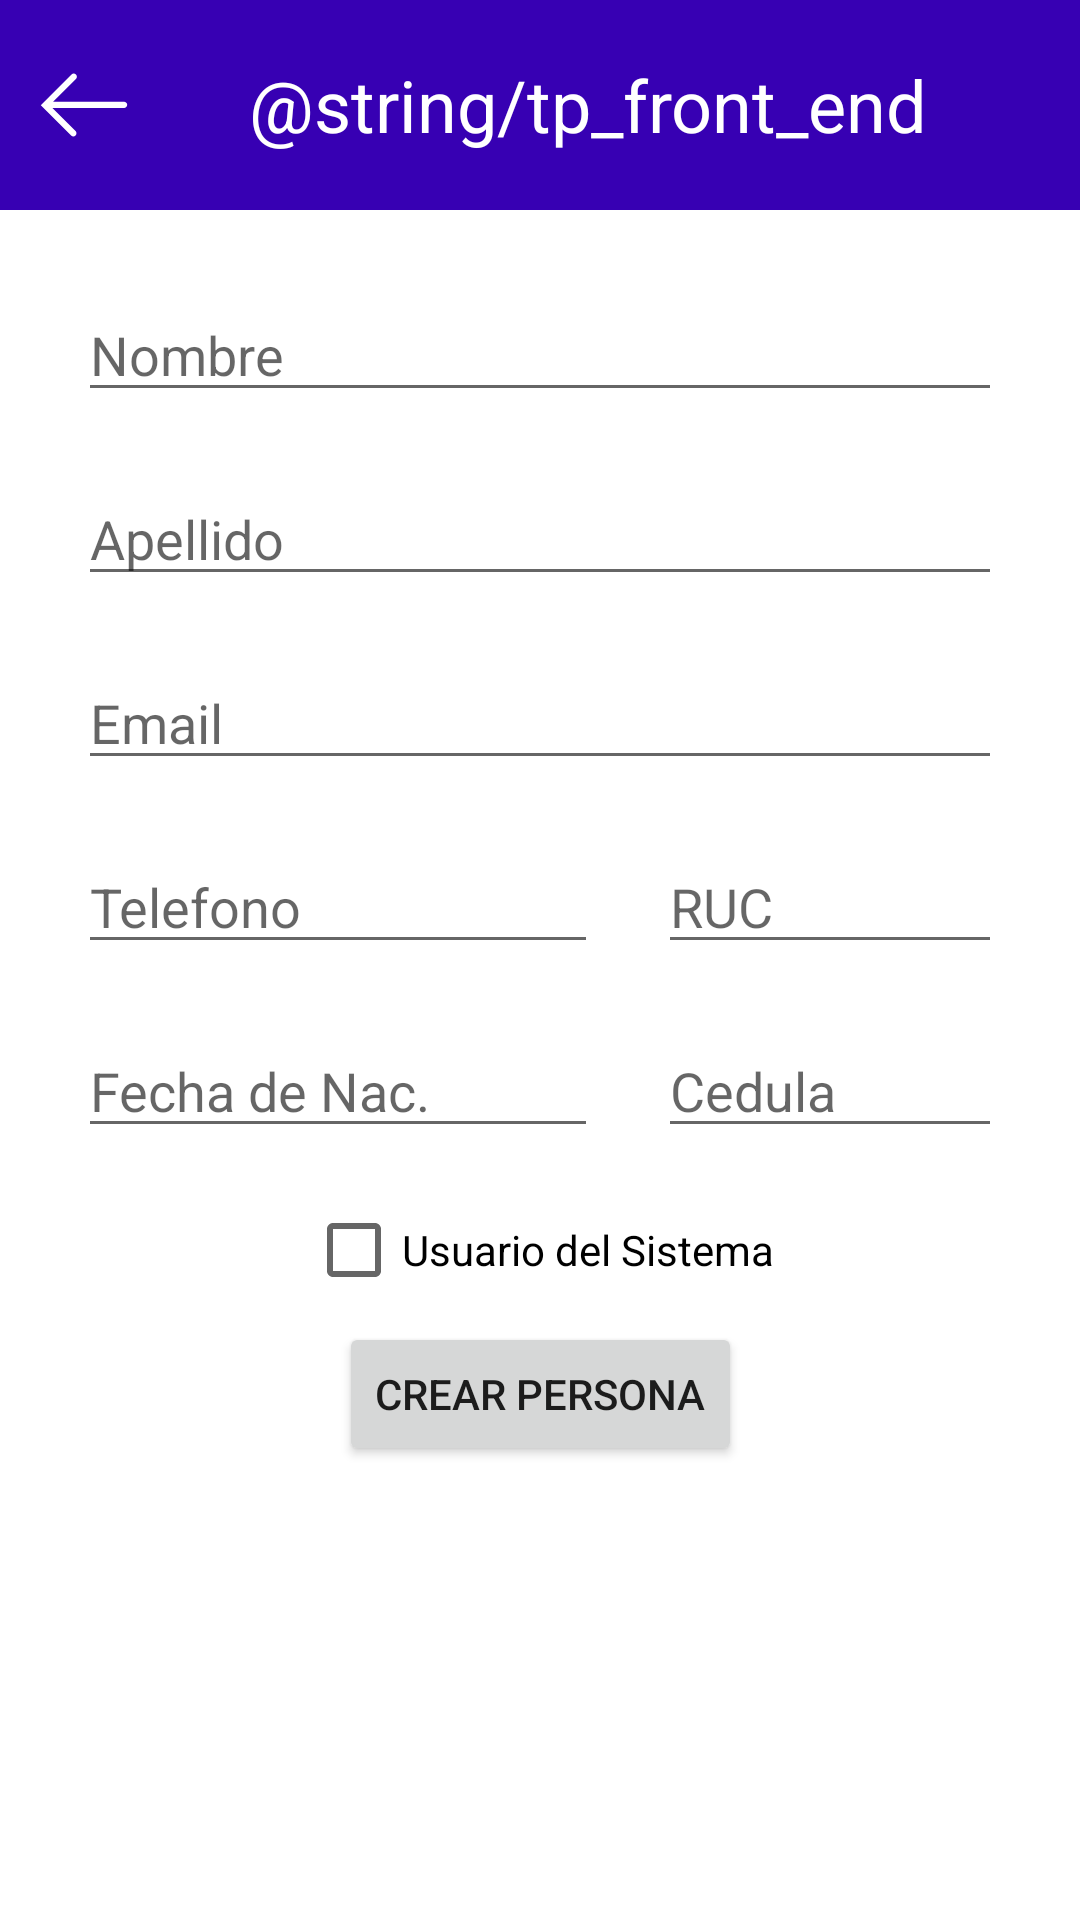

Here is an Android app screen rendered from its layout file. Give the layout XML and the strings, colors and styles it references.
<!-- AndroidManifest.xml: application theme Theme.FrontendSegundoParcial -->
<!-- res/layout/activity_crear_persona.xml -->
<?xml version="1.0" encoding="utf-8"?>
<LinearLayout xmlns:android="http://schemas.android.com/apk/res/android"
    xmlns:tools="http://schemas.android.com/tools"
    android:layout_width="match_parent"
    android:layout_height="match_parent"
    android:orientation="vertical">

    <include
        layout="@layout/toolbar"/>

    <GridLayout
        android:layout_width="match_parent"
        android:layout_height="wrap_content"
        android:padding="16dp"
        android:columnCount="2"
        android:rowCount="7"
        tools:context=".AdministracionPacientes.CrearPersonaActivity">

        <EditText
            android:id="@+id/etNombre"
            android:inputType="text"
            android:hint="Nombre"
            android:layout_gravity="center"
            android:layout_columnSpan="2"
            android:layout_width="match_parent"
            android:layout_margin="10dp"
            android:layout_height="wrap_content"
            />


        <EditText
            android:id="@+id/etApellido"
            android:inputType="text"
            android:hint="Apellido"
            android:layout_gravity="center"
            android:layout_columnSpan="2"
            android:layout_width="match_parent"
            android:layout_margin="10dp"
            android:layout_height="wrap_content"/>

        <EditText
            android:id="@+id/etEmail"
            android:inputType="text"
            android:hint="Email"
            android:layout_gravity="center"
            android:layout_columnSpan="2"
            android:layout_width="match_parent"
            android:layout_margin="10dp"
            android:layout_height="wrap_content"/>

        <EditText
            android:id="@+id/etTelefono"
            android:inputType="number"
            android:hint="Telefono"
            android:layout_gravity="fill"
            android:layout_columnWeight="1"
            android:layout_width="wrap_content"
            android:layout_margin="10dp"
            android:layout_height="wrap_content"/>

        <EditText
            android:id="@+id/etRuc"
            android:inputType="text"
            android:hint="RUC"
            android:layout_gravity="fill"
            android:layout_columnWeight="1"
            android:layout_width="wrap_content"
            android:layout_margin="10dp"
            android:layout_height="wrap_content"/>

        <EditText
            android:id="@+id/etFechNac"
            android:inputType="text"
            android:hint="Fecha de Nac."
            android:layout_columnWeight="1"
            android:layout_gravity="fill"
            android:layout_width="wrap_content"
            android:layout_margin="10dp"
            android:layout_height="wrap_content"/>

        <EditText
            android:id="@+id/etCedula"
            android:inputType="text"
            android:hint="Cedula"
            android:layout_gravity="fill"
            android:layout_columnWeight="1"
            android:layout_width="wrap_content"
            android:layout_margin="10dp"
            android:layout_height="wrap_content"/>

        <CheckBox
            android:id="@+id/cbSystemUser"
            android:layout_columnSpan="2"
            android:text="Usuario del Sistema"
            android:layout_gravity="center"/>

        <Button
            android:layout_width="wrap_content"
            android:layout_height="wrap_content"
            android:id="@+id/btnNuevo"
            android:layout_gravity="center"
            android:layout_columnSpan="2"
            android:text="Crear Persona"/>

    </GridLayout>
</LinearLayout>
<!-- res/layout/toolbar.xml (included above) -->
<?xml version="1.0" encoding="utf-8"?>
<RelativeLayout
    xmlns:android="http://schemas.android.com/apk/res/android"
    android:layout_width="match_parent"
    android:layout_height="70dp"
    android:padding="12dp"
    android:gravity="center|left"
    android:background="@color/purple_700">

    <LinearLayout
        android:layout_width="match_parent"
        android:layout_height="match_parent"
        android:gravity="center"
        android:orientation="horizontal">

        <ImageButton
            android:id="@+id/BtnBack"
            android:layout_width="wrap_content"
            android:layout_height="wrap_content"
            android:src="@drawable/arrow_back"
            android:background="@color/purple_700"/>

        <TextView
            android:id="@+id/tvTitle"
            android:layout_width="match_parent"
            android:layout_height="match_parent"
            android:gravity="center"
            android:textSize="24sp"
            android:text="@string/tp_front_end"
            android:textColor="@color/white"/>
    </LinearLayout>

</RelativeLayout>
<!-- resources referenced by this layout -->
<resources>
  <!-- drawable arrow_back (drawable) -->
  <?xml version="1.0" encoding="utf-8"?>
  <vector xmlns:android="http://schemas.android.com/apk/res/android"
      android:width="32dp"
      android:height="32dp"
      android:viewportWidth="100"
      android:viewportHeight="100">
      <path
          android:pathData="M91.7,46.6H17.8l23.8,-23.8c1.3,-1.3 1.3,-3.3 0,-4.6c-1.3,-1.3 -3.3,-1.3 -4.6,0l-32,32l31.6,31.6c0.6,0.6 1.5,1 2.3,1c0.8,0 1.7,-0.3 2.3,-1c1.3,-1.3 1.3,-3.3 0,-4.6L17.1,53.1h74.6c1.8,0 3.3,-1.5 3.3,-3.3S93.5,46.6 91.7,46.6z"
          android:fillColor="#FFFFFF"/>
  </vector>
  <style name="Theme.FrontendSegundoParcial" parent="Theme.MaterialComponents.DayNight.DarkActionBar">
          
          <item name="colorPrimary">@color/purple_500</item>
          <item name="colorPrimaryVariant">@color/purple_700</item>
          <item name="colorOnPrimary">@color/white</item>
          
          <item name="colorSecondary">@color/teal_200</item>
          <item name="colorSecondaryVariant">@color/teal_700</item>
          <item name="colorOnSecondary">@color/black</item>
          
          <item name="android:statusBarColor">?attr/colorPrimaryVariant</item>
          
      </style>
  <!-- not gathered from this repository: default colours our renderer supplied (Android Studio template values) -->
  <color name="purple_500">#FF6200EE</color>
  <color name="purple_700">#FF3700B3</color>
  <color name="teal_200">#FF03DAC5</color>
  <color name="teal_700">#FF018786</color>
  <color name="black">#FF000000</color>
  <color name="white">#FFFFFFFF</color>
</resources>
